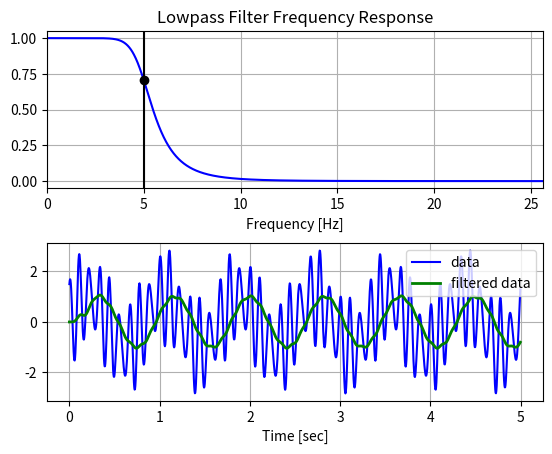

Python code for this plot:
from scipy.signal import butter, lfilter, freqz
import matplotlib.pyplot as plt
import numpy as np


# Filter coefficients function
def butterworth(cutoff, fs, btype, order=5):
    btype = btype
    nyq = 0.5 * fs
    normal_cutoff = cutoff / nyq
    b, a = butter(order, normal_cutoff, btype, analog=False)
    return b, a


def butter_filter(data, cutoff, fs, btype, order=5):
    btype = btype
    b, a = butterworth(cutoff, fs, btype, order=order)
    y = lfilter(b, a, data)
    return y

def butter_bandpass(data, low, high, freq, order):
    nyq = 0.5*freq
    low = low/nyq
    high = high/nyq
    b,a = butter(order, [low, high], btype='band')
    y = lfilter(b, a, data)
    return y


# Filter requirements.
fs = 256.0       # sample rate, Hz
cutoff_low = 5  # desired cutoff frequency of the filter, Hz
cutoff_high = 10
cutoff = cutoff_low
order = 6

btype_low = 'low'
btype_high = 'high'
btype = btype_low

# Get the filter coefficients so we can check its frequency response.
b, a = butterworth(cutoff, fs, btype, order)

# Plot the frequency response (top graph).
w, h = freqz(b, a, worN=8000)
plt.subplot(2, 1, 1)
plt.plot(0.5*fs*w/np.pi, np.abs(h), 'b')
plt.plot(cutoff, 0.5*np.sqrt(2), 'ko')
plt.axvline(cutoff, color='k')
plt.xlim(0, 0.1*fs)
plt.title("Lowpass Filter Frequency Response")
plt.xlabel('Frequency [Hz]')
plt.grid()


# Demonstrate the use of the filter.
# First make some data to be filtered.
T = 5.0         # seconds
n = int(T * fs) # total number of samples
t = np.linspace(0, T, n, endpoint=False)
# "Noisy" data.  We want to recover the 1.2 Hz signal from this.
data = np.sin(1.2*2*np.pi*t) + 1.5*np.cos(9*2*np.pi*t) + 0.5*np.sin(12.0*2*np.pi*t)

# Filter the data, and plot both the original and filtered signals.
y = butter_filter(data, cutoff, fs, btype, order)

plt.subplot(2, 1, 2)
plt.plot(t, data, 'b-', label='data')
plt.plot(t, y, 'g-', linewidth=2, label='filtered data')
plt.xlabel('Time [sec]')
plt.grid()
plt.legend()

plt.subplots_adjust(hspace=0.35)
plt.show()